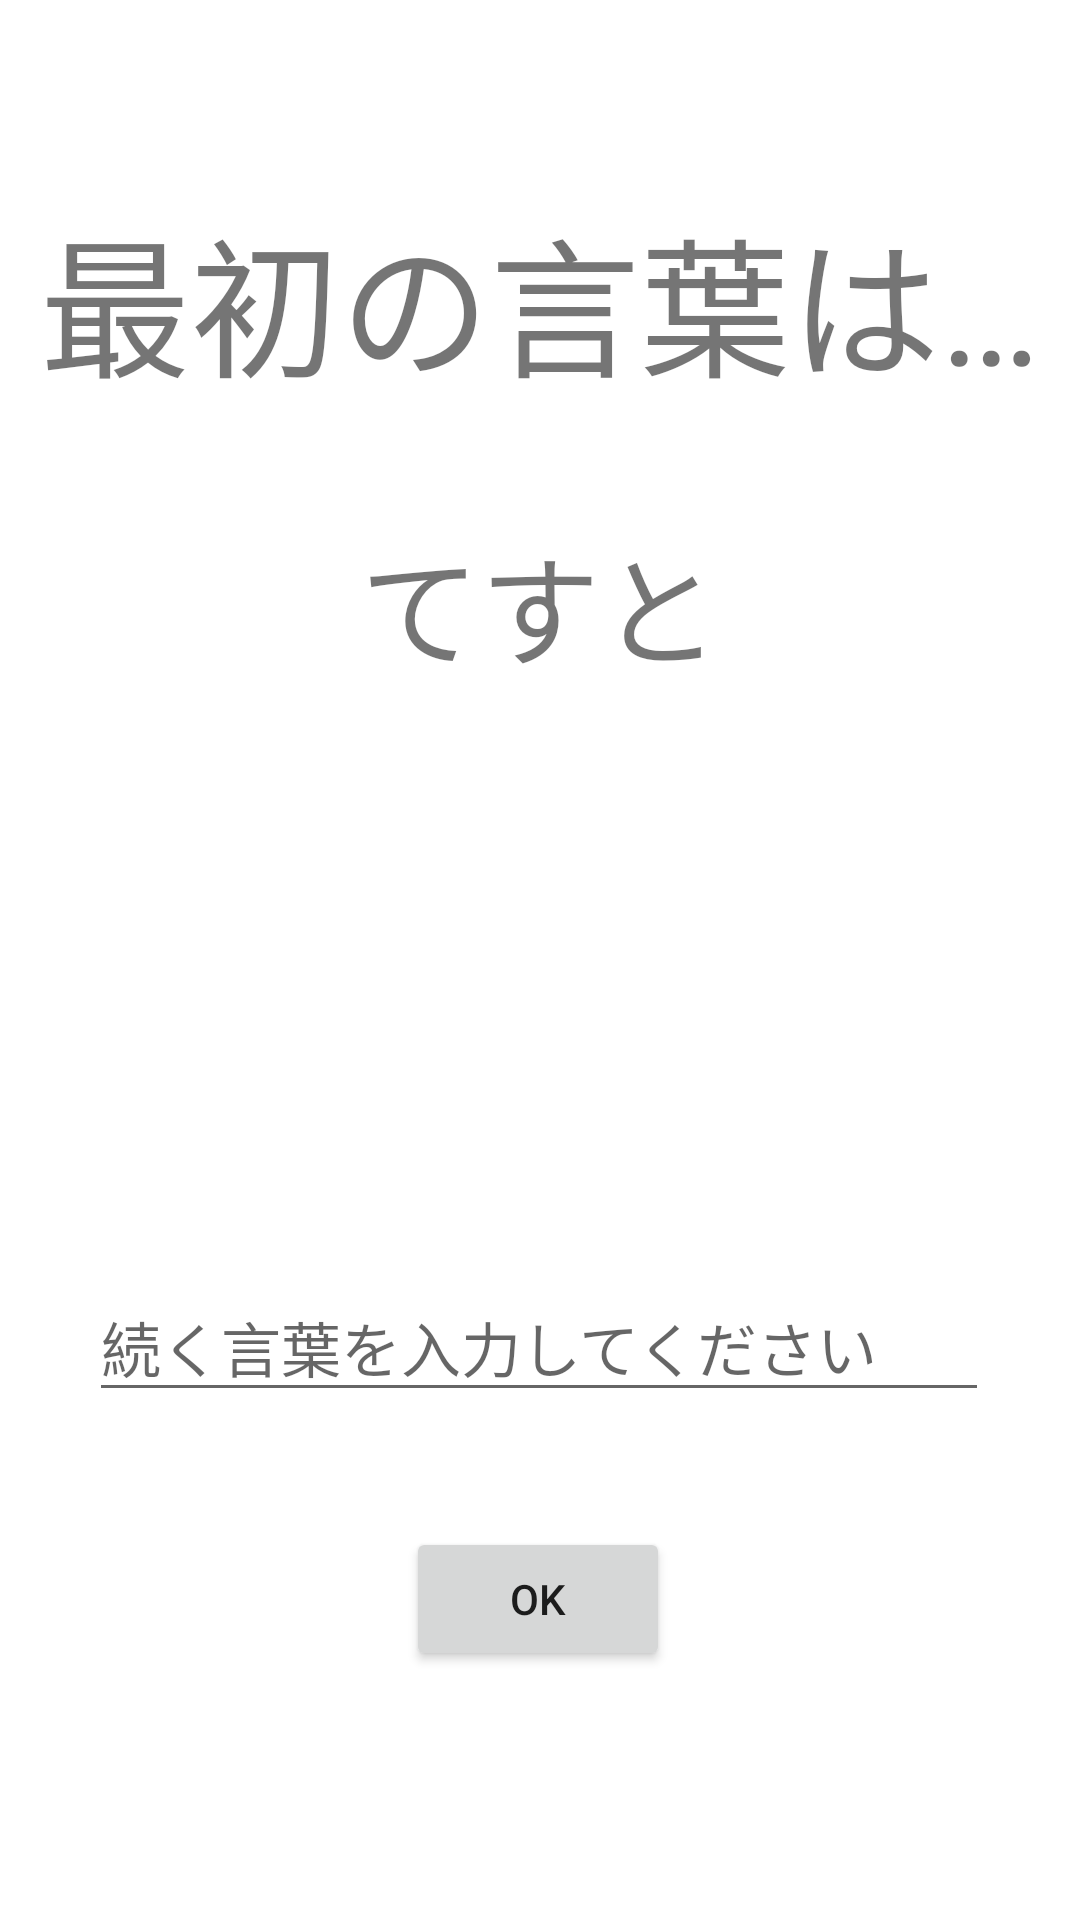

Reconstruct the res/layout file that produces this screen, plus the resources it refers to.
<!-- AndroidManifest.xml: application theme AppTheme -->
<!-- res/layout/activity_siritori_play.xml -->
<?xml version="1.0" encoding="utf-8"?>
<androidx.constraintlayout.widget.ConstraintLayout xmlns:android="http://schemas.android.com/apk/res/android"
    xmlns:app="http://schemas.android.com/apk/res-auto"
    xmlns:tools="http://schemas.android.com/tools"
    android:layout_width="match_parent"
    android:layout_height="match_parent"
    tools:context=".SiritoriPlay">

    <TextView
        android:id="@+id/siritoritext1"
        android:layout_width="wrap_content"
        android:layout_height="wrap_content"
        android:text="最初の言葉は…"
        android:textSize="50dp"
        app:layout_constraintBottom_toBottomOf="@+id/siritoritext2"
        app:layout_constraintEnd_toEndOf="parent"
        app:layout_constraintStart_toStartOf="parent"
        app:layout_constraintTop_toTopOf="parent"
        app:layout_constraintVertical_bias="0.405" />

    <TextView
        android:id="@+id/siritoritext2"
        android:layout_width="wrap_content"
        android:layout_height="wrap_content"
        android:gravity="center_horizontal"
        android:text="てすと"
        android:textSize="40dp"
        app:layout_constraintBottom_toBottomOf="parent"
        app:layout_constraintEnd_toEndOf="parent"
        app:layout_constraintStart_toStartOf="parent"
        app:layout_constraintTop_toTopOf="parent"
        app:layout_constraintVertical_bias="0.296" />

    <EditText
        android:id="@+id/PlayerReturn"
        android:layout_width="300dp"
        android:layout_height="wrap_content"
        android:ems="10"
        android:hint="続く言葉を入力してください"
        android:inputType="textPersonName"
        android:textSize="20dp"
        app:layout_constraintBottom_toBottomOf="parent"
        app:layout_constraintEnd_toEndOf="parent"
        app:layout_constraintHorizontal_bias="0.495"
        app:layout_constraintStart_toStartOf="parent"
        app:layout_constraintTop_toTopOf="parent"
        app:layout_constraintVertical_bias="0.715" />

    <TextView
        android:id="@+id/Playertext"
        android:layout_width="300dp"
        android:layout_height="wrap_content"
        android:gravity="center_horizontal"
        android:textSize="20dp"
        app:layout_constraintBottom_toBottomOf="parent"
        app:layout_constraintEnd_toEndOf="parent"
        app:layout_constraintHorizontal_bias="0.495"
        app:layout_constraintStart_toStartOf="parent"
        app:layout_constraintTop_toBottomOf="@+id/siritoritext2"
        app:layout_constraintVertical_bias="0.187" />

    <Button
        android:id="@+id/Ok"
        android:layout_width="wrap_content"
        android:layout_height="wrap_content"
        android:text="OK"
        app:layout_constraintBottom_toBottomOf="parent"
        app:layout_constraintEnd_toEndOf="parent"
        app:layout_constraintHorizontal_bias="0.498"
        app:layout_constraintStart_toStartOf="parent"
        app:layout_constraintTop_toBottomOf="@+id/PlayerReturn"
        app:layout_constraintVertical_bias="0.315" />
</androidx.constraintlayout.widget.ConstraintLayout>
<!-- resources referenced by this layout -->
<resources>
  <style name="AppTheme" parent="Theme.AppCompat.Light.DarkActionBar">
          
          <item name="colorPrimary">@color/colorPrimary</item>
          <item name="colorPrimaryDark">@color/colorPrimaryDark</item>
          <item name="colorAccent">@color/colorAccent</item>
          <item name="android:windowBackground">@drawable/haikei2</item>
      </style>
  <!-- not gathered from this repository: default colours our renderer supplied (Android Studio template values) -->
  <color name="colorPrimary">#FF6200EE</color>
  <color name="colorPrimaryDark">#FF3700B3</color>
  <color name="colorAccent">#FF03DAC5</color>
</resources>
